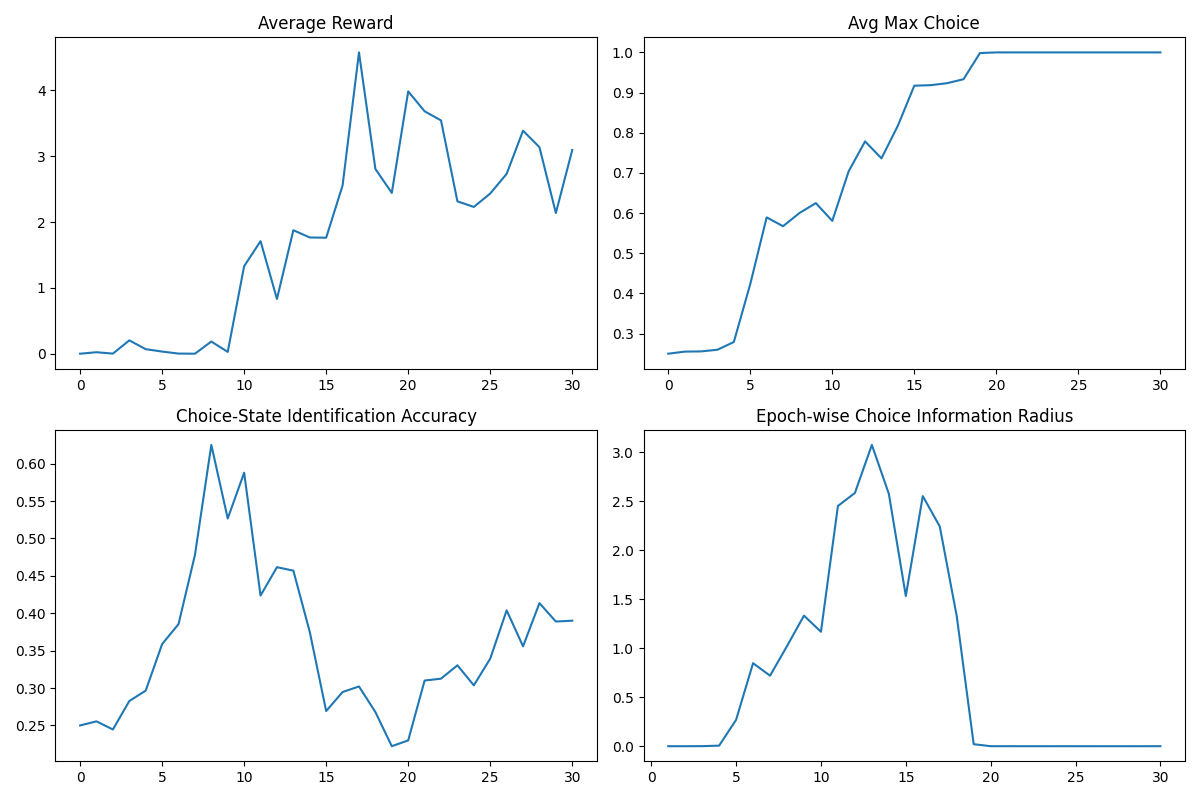

The data file committed next to this chart (first rows):
epoch, avg_reward, skill_max, enc_acc, skill_kl
-1, 0.0, 0.25, 0.25, 
0, 0.02259, 0.2552, 0.2554, 3.101905167568475e-05
1, 0.001412, 0.2558, 0.2446, 4.776812420459464e-05
2, 0.2026, 0.2598, 0.2826, 0.0004949
3, 0.06901, 0.2791, 0.2965, 0.005865
4, 0.03253, 0.4232, 0.3587, 0.269
5, 0.002033, 0.5893, 0.3854, 0.8468
6, 0.0001271, 0.5674, 0.4778, 0.7196
7, 0.1848, 0.6002, 0.625, 1.021
8, 0.02771, 0.6249, 0.5266, 1.332
9, 1.329, 0.5806, 0.5878, 1.168
10, 1.71, 0.7041, 0.4236, 2.451
11, 0.8319, 0.7785, 0.4615, 2.584
12, 1.876, 0.7363, 0.4569, 3.074
13, 1.765, 0.8177, 0.375, 2.575
14, 1.762, 0.9172, 0.2692, 1.533
15, 2.555, 0.9184, 0.2946, 2.552
16, 4.577, 0.9234, 0.3021, 2.242
17, 2.806, 0.9332, 0.2679, 1.327
18, 2.442, 0.9983, 0.2222, 0.02049
19, 3.984, 1, 0.23, 0.0002008
20, 3.682, 1, 0.31, 0.0002392
21, 3.543, 1, 0.3125, 4.0587151488580275e-06
22, 2.314, 1, 0.3304, 4.3108302634209394e-06
23, 2.229, 1, 0.3036, 0.0001057
24, 2.434, 1, 0.3393, 5.462309127324261e-05
25, 2.731, 1, 0.4038, 1.1687327969411854e-05
26, 3.387, 1, 0.3558, 1.0466896128491499e-05
27, 3.137, 1, 0.4135, 1.955823063326534e-05
28, 2.137, 1, 0.3889, 7.565253326902166e-05
29, 3.095, 1, 0.39, 0.000226
